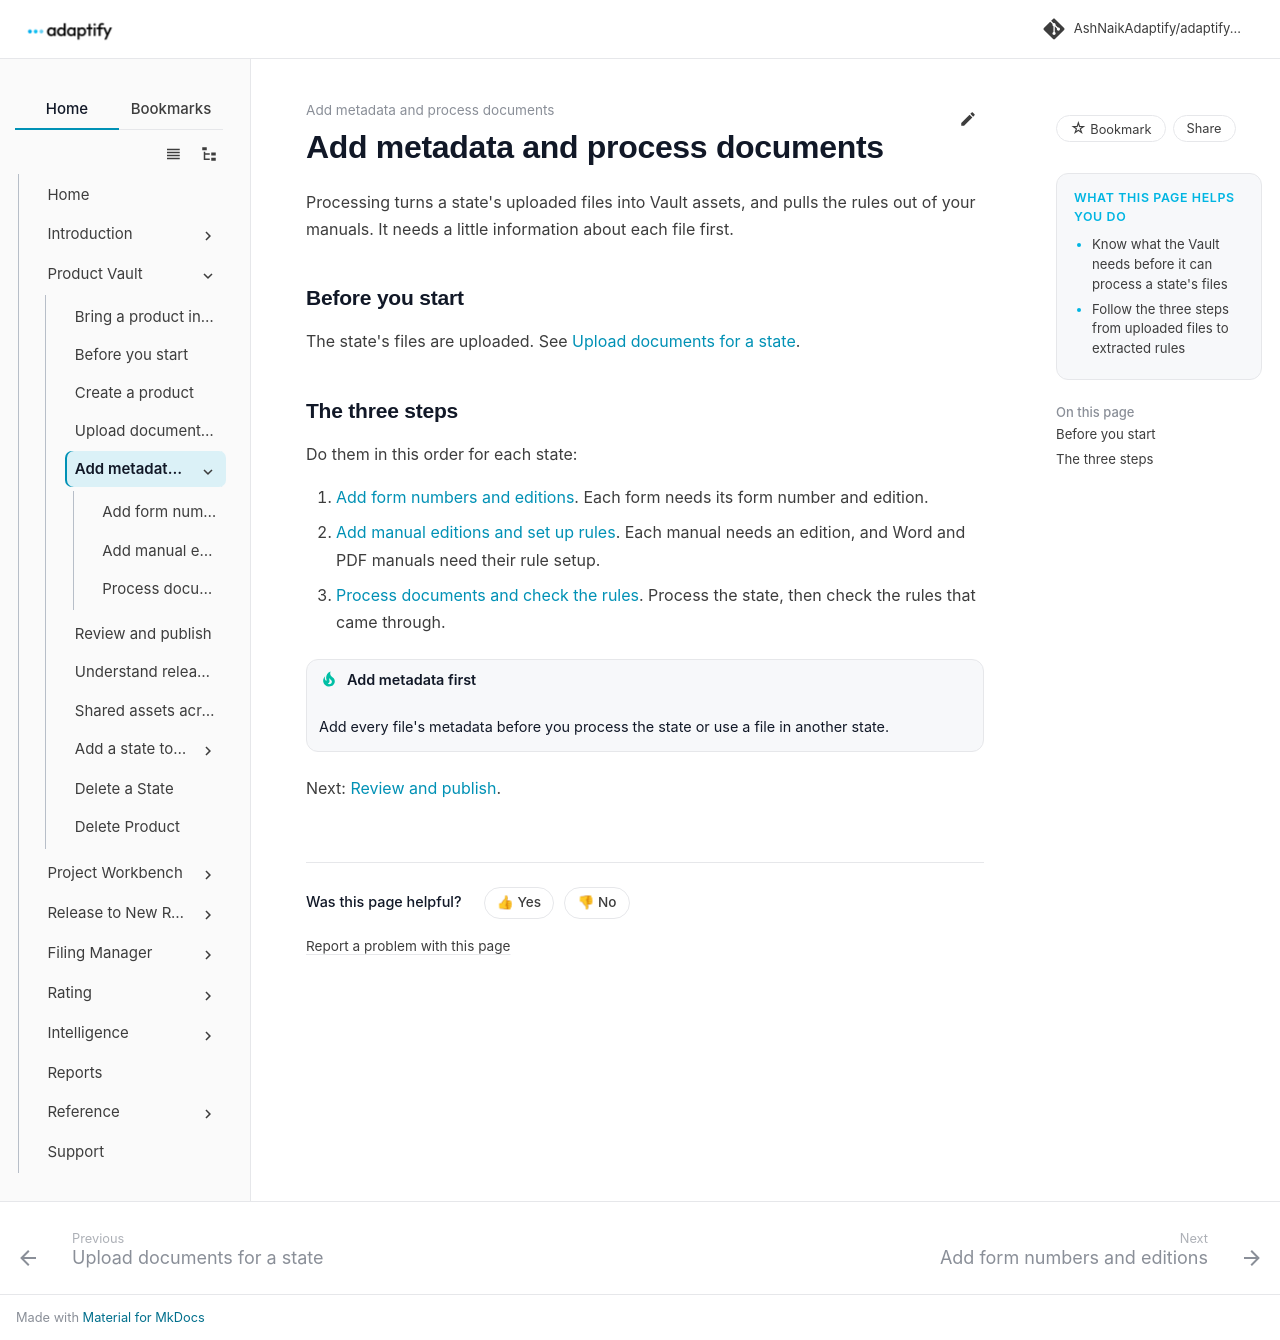

repository: AshNaikAdaptify/adaptify-docs · page: product-vault/process-documents/index.html · generator: mkdocs

---
title: Add metadata and process documents
audience: external
goals:
  - Know what the Vault needs before it can process a state's files
  - Follow the three steps from uploaded files to extracted rules
video: ""
---

# Add metadata and process documents

Processing turns a state's uploaded files into Vault assets, and pulls the rules out of your manuals. It needs a little information about each file first.

## Before you start

The state's files are uploaded. See [Upload documents for a state](../import-documents.md).

## The three steps

Do them in this order for each state:

1. [Add form numbers and editions](form-metadata.md). Each form needs its form number and edition.
2. [Add manual editions and set up rules](manual-editions-and-rules.md). Each manual needs an edition, and Word and PDF manuals need their rule setup.
3. [Process documents and check the rules](run-processing.md). Process the state, then check the rules that came through.

!!! tip "Add metadata first"
    Add every file's metadata before you process the state or use a file in another state.

Next: [Review and publish](../review-and-publish.md).
